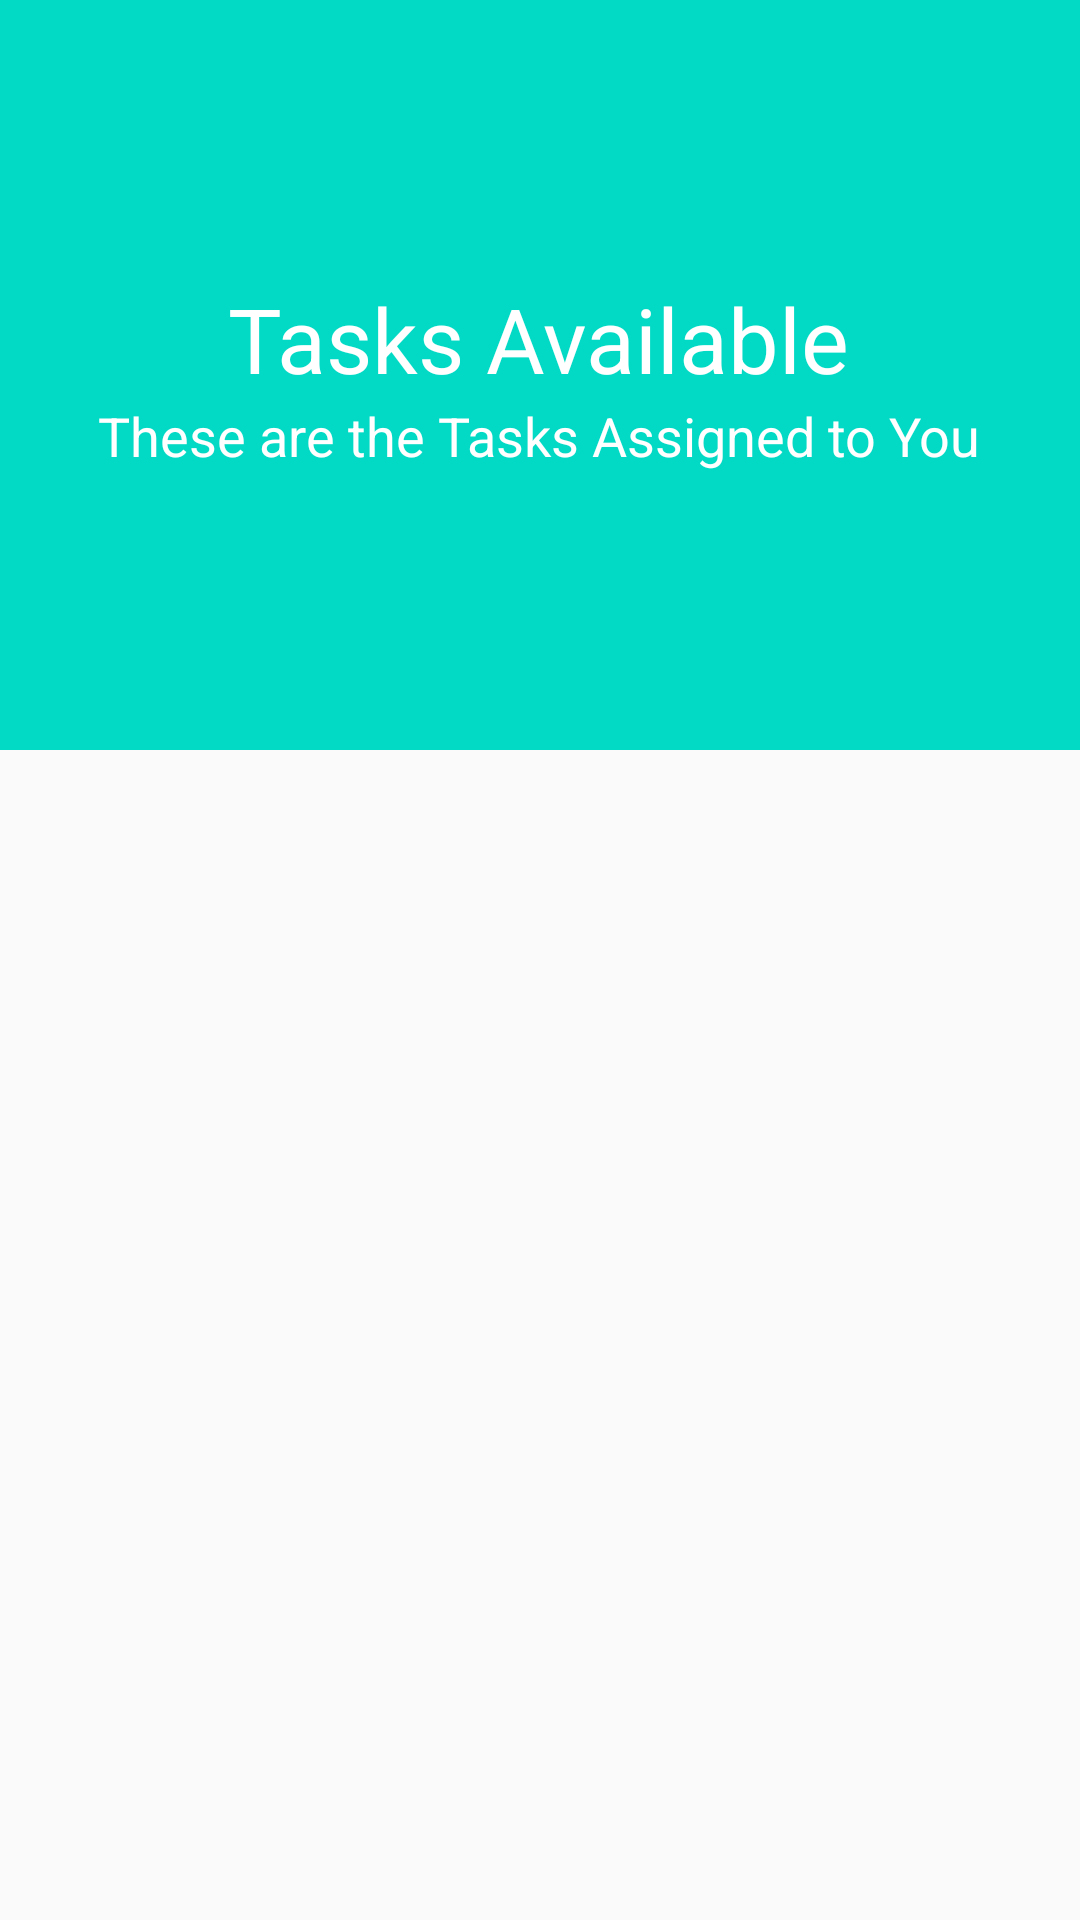

Layout XML and referenced resources for this Android screen:
<!-- AndroidManifest.xml: application theme AppTheme -->
<!-- res/layout/activity_main_assigned_task_list.xml -->
<?xml version="1.0" encoding="utf-8"?>
<androidx.coordinatorlayout.widget.CoordinatorLayout xmlns:android="http://schemas.android.com/apk/res/android"
    xmlns:app="http://schemas.android.com/apk/res-auto"
    xmlns:tools="http://schemas.android.com/tools"
    android:id="@+id/main_content"
    android:layout_width="match_parent"
    android:layout_height="match_parent"
    android:background="@drawable/empbg"
    android:fitsSystemWindows="true"
    tools:context=".ActivityMainAssignedTask">

    <com.google.android.material.appbar.AppBarLayout
        android:id="@+id/appbar"
        android:layout_width="match_parent"
        android:layout_height="@dimen/detail_backdrop_height"
        android:background="@color/colorAccent"
        android:fitsSystemWindows="true"
        android:theme="@style/ThemeOverlay.AppCompat.Dark.ActionBar">

        <com.google.android.material.appbar.CollapsingToolbarLayout
            android:id="@+id/collapsing_toolbar"
            android:layout_width="match_parent"
            android:layout_height="match_parent"
            android:fitsSystemWindows="true"
            app:contentScrim="?attr/colorPrimary"
            app:expandedTitleMarginEnd="64dp"
            app:expandedTitleMarginStart="48dp"
            app:expandedTitleTextAppearance="@android:color/transparent"
            app:layout_scrollFlags="scroll|exitUntilCollapsed">

            <RelativeLayout
                android:layout_width="wrap_content"
                android:layout_height="wrap_content">

                <ImageView
                    android:id="@+id/backdrop"
                    android:layout_width="match_parent"
                    android:layout_height="match_parent"
                    android:fitsSystemWindows="true"
                    android:scaleType="centerCrop"
                    app:layout_collapseMode="parallax" />

                <LinearLayout
                    android:layout_width="wrap_content"
                    android:layout_height="wrap_content"
                    android:layout_centerInParent="true"
                    android:gravity="center_horizontal"
                    android:orientation="vertical">

                    <TextView
                        android:id="@+id/taskAssigned"
                        android:layout_width="wrap_content"
                        android:layout_height="wrap_content"
                        android:text="@string/backdrop_title_taskList"
                        android:textColor="@android:color/white"
                        android:textSize="@dimen/backdrop_title_taskList" />

                    <TextView
                        android:layout_width="wrap_content"
                        android:layout_height="wrap_content"
                        android:text="@string/backdrop_subtitle_taskList"
                        android:textColor="@android:color/white"
                        android:textSize="@dimen/backdrop_subtitle_taskList" />

                </LinearLayout>
            </RelativeLayout>

            <androidx.appcompat.widget.Toolbar
                android:id="@+id/toolbar"
                android:layout_width="match_parent"
                android:layout_height="?attr/actionBarSize"
                app:layout_collapseMode="pin"
                app:popupTheme="@style/ThemeOverlay.AppCompat.Light" />

        </com.google.android.material.appbar.CollapsingToolbarLayout>

    </com.google.android.material.appbar.AppBarLayout>

    <include layout="@layout/content_main_assigned_task_list" />

</androidx.coordinatorlayout.widget.CoordinatorLayout>
<!-- res/layout/content_main_assigned_task_list.xml (included above) -->
<?xml version="1.0" encoding="utf-8"?>
<RelativeLayout xmlns:android="http://schemas.android.com/apk/res/android"
    xmlns:app="http://schemas.android.com/apk/res-auto"
    xmlns:tools="http://schemas.android.com/tools"
    android:layout_width="match_parent"
    android:layout_height="match_parent"
    android:background="@drawable/empbg"
    app:layout_behavior="@string/appbar_scrolling_view_behavior"
    tools:context="com.example.itprototypezero.ActivityMainAssignedTask"
    tools:showIn="@layout/activity_main_assigned_task_list">

    <androidx.recyclerview.widget.RecyclerView
        android:id="@+id/recycler_view"
        android:layout_width="match_parent"
        android:layout_height="wrap_content"
        android:clipToPadding="false"
        android:scrollbars="vertical" />

</RelativeLayout>
<!-- resources referenced by this layout -->
<resources>
  <color name="colorAccent">#03DAC5</color>
  <dimen name="backdrop_subtitle_taskList">18dp</dimen>
  <dimen name="backdrop_title_taskList">30dp</dimen>
  <dimen name="detail_backdrop_height">250dp</dimen>
  <string name="backdrop_subtitle_taskList">These are the Tasks Assigned to You</string>
  <string name="backdrop_title_taskList">Tasks Available</string>
  <style name="AppTheme" parent="Theme.AppCompat.Light.DarkActionBar">
          
          <item name="colorPrimary">#0F56C1</item>
          <item name="colorPrimaryDark">@color/colorPrimaryDark</item>
          <item name="colorAccent">@color/colorAccent</item>
      </style>
  <color name="colorPrimaryDark">#3700B3</color>
</resources>
